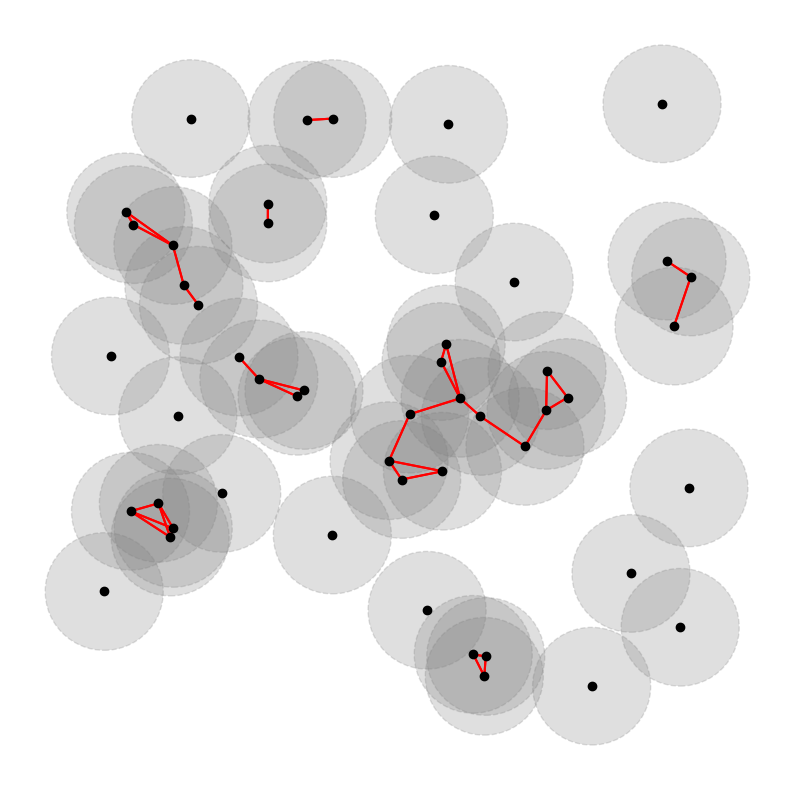
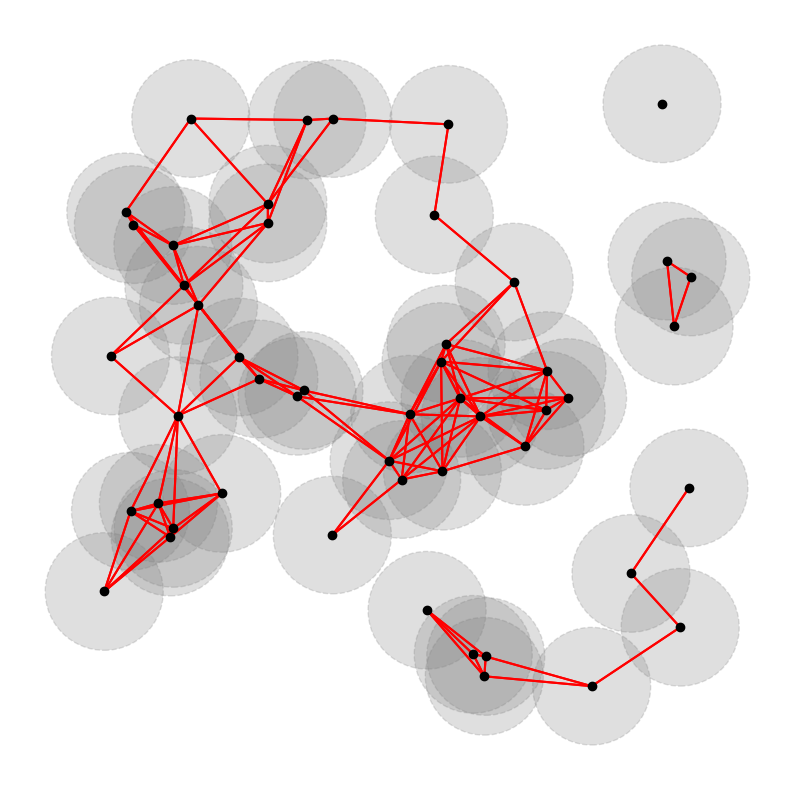

Write the Python code that produced these figures, in order.
# Simulate Vietoris-Rips complex

import numpy as np
import matplotlib.pyplot as plt
import itertools

# Euclidean distance
def distance(points):
    ''' This function compute the euclidean distance
        between a set of pointsß '''
    return np.sqrt(np.sum((points[0] - points[1])**2))
def plot_balls_complex(x, y, alpha, complex_type = 'vietoris_rips', hide_balls = False):
    ''' This function return the plot of the points (x,y), the open ball with radius alpha 
        around every point and the selected complex '''

    fig, ax = plt.subplots(figsize = (10, 10))
    plt.box(False)
    
    if hide_balls:
        pass
    else:
        for i in range(n):
            circle = plt.Circle(
                                (x[i], y[i]), 
                                alpha, 
                                color = 'gray', 
                                alpha = 0.25, 
                                linestyle = '--', 
                                zorder = 0
                                )

            ax.add_patch(circle)
    
    ax.scatter(
                x, 
                y, 
                color = 'black', 
                zorder = 2
               )

    ax.set_xticks([])
    ax.set_yticks([])
    
    # Pairing points
    points = np.array(list(zip(x, y)))
    pairs = np.array(tuple(itertools.product(points, points)))
    
    # Select the complex type. If complex_type = 'vietoris_rips' then radius = alpha,
    # in the case complex_type = 'cech', then radius = 2*alpha

    if complex_type not in ['vietoris_rips', 'cech']:
        raise Exception("The selected complex type is not valid")
    else:
        radius_type = {
                        'vietoris_rips' : alpha,
                        'cech' : 2*alpha
                       }
    
    # Compute the distance between every pair of points and plot the line
    for pair in pairs:
        if ((distance(pair) <= radius_type[complex_type]) and not (pair[0] == pair[1]).all()):
            ax.plot(
                    pair[:, 0], 
                    pair[:, 1], 
                    color = 'red', 
                    zorder = 1
                    )

if __name__ == '__main__':
    # Generate random points
    alpha = .1
    n = 50
    x, y = np.random.rand(2, n)

    # Plot the result, complex_type = 'vietoris_rips'
    plot_balls_complex(x, y, alpha, hide_balls = False)

    # Plot the result, complex_type = 'cech'
    plot_balls_complex(x, y, alpha, complex_type = 'cech', hide_balls = False)